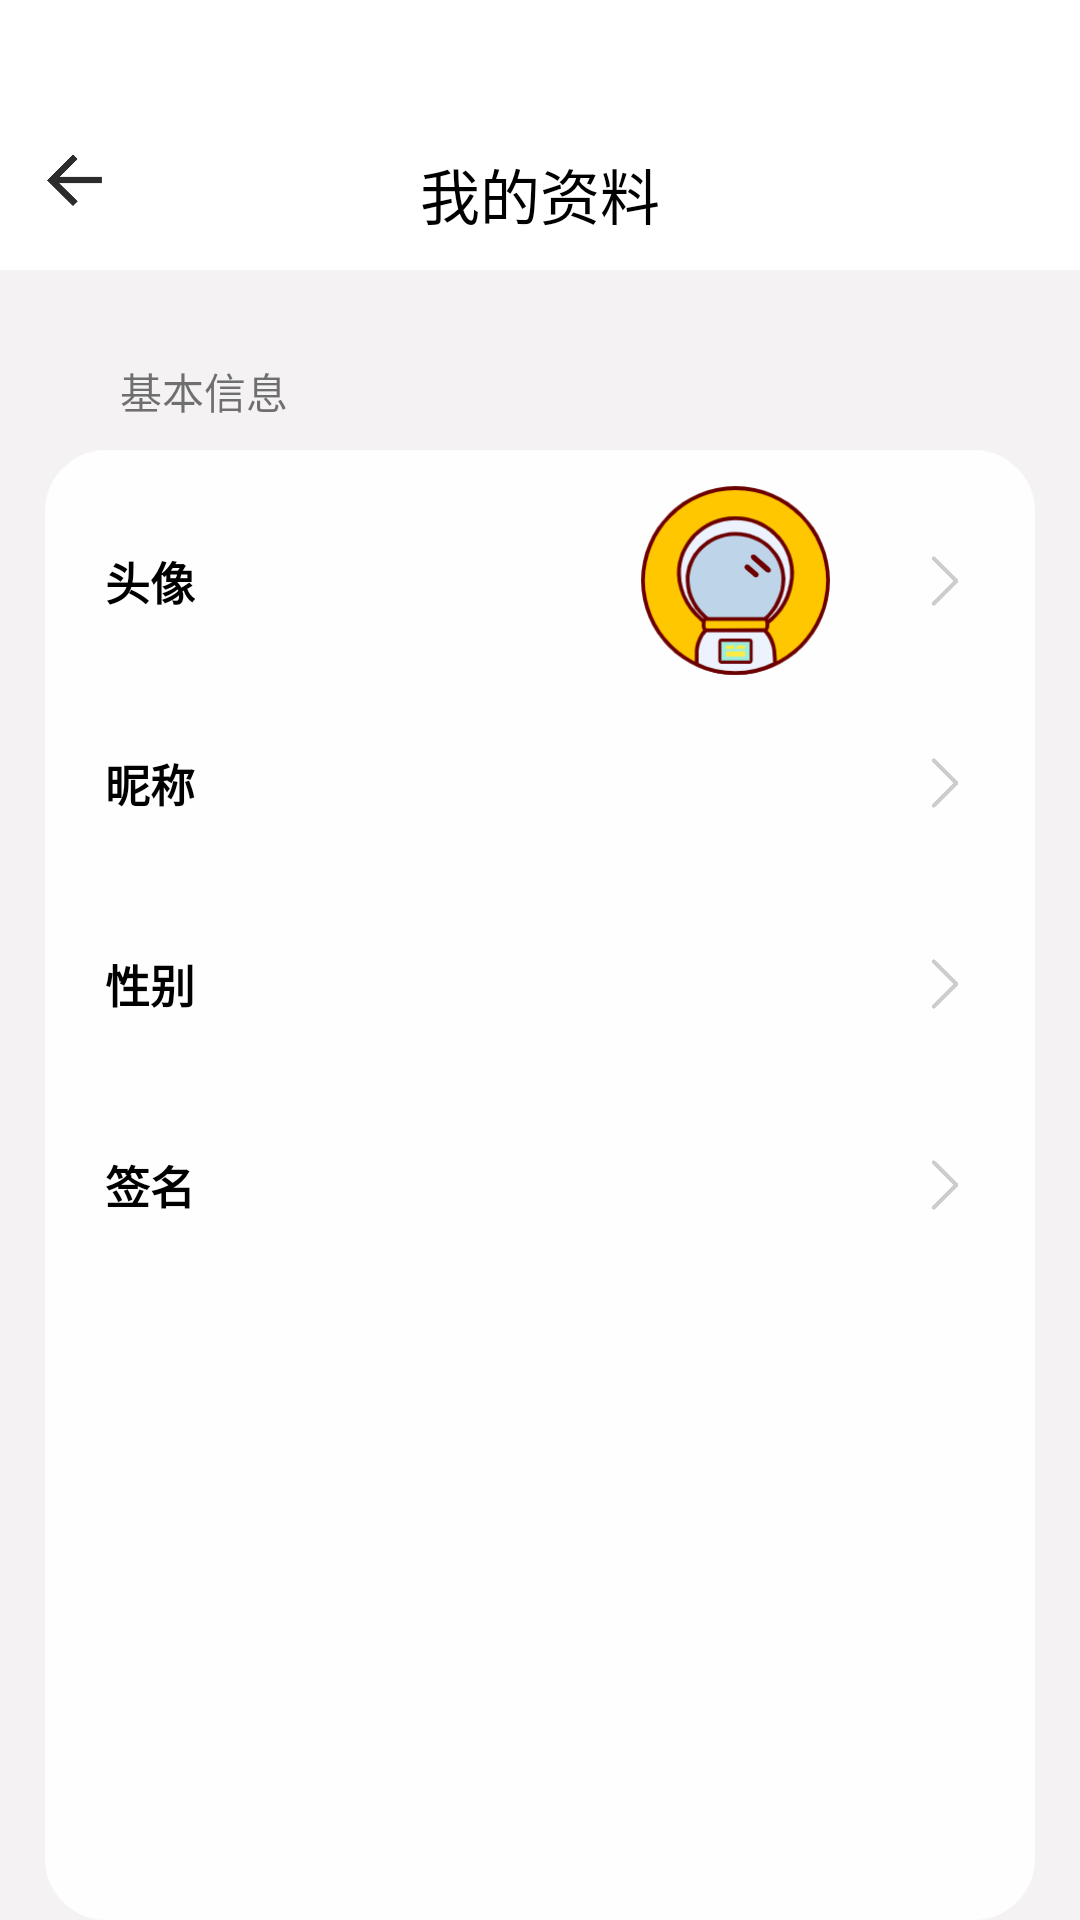

The Android layout XML behind this screen, and the referenced resources:
<!-- AndroidManifest.xml: application theme AppTheme -->
<!-- res/layout/change_information.xml -->
<?xml version="1.0" encoding="utf-8"?>
<androidx.constraintlayout.widget.ConstraintLayout xmlns:android="http://schemas.android.com/apk/res/android"
    xmlns:app="http://schemas.android.com/apk/res-auto"
    xmlns:tools="http://schemas.android.com/tools"
    android:layout_width="match_parent"
    android:layout_height="match_parent"
    tools:context=".Activity.ChangeActivity">
    <RelativeLayout
        android:layout_width="match_parent"
        android:layout_height="match_parent"
        android:background="#F4F2F2">

        <RelativeLayout
            android:id="@+id/my"
            android:layout_width="match_parent"
            android:layout_height="90dp"
            android:background="#FFFFFF">

            <ImageView
                android:id="@+id/revise_back"
                android:layout_width="20dp"
                android:layout_height="20dp"
                android:layout_marginLeft="15sp"
                android:layout_marginTop="50dp"
                android:src="@drawable/backblack">

            </ImageView>

            <TextView
                android:layout_width="wrap_content"
                android:layout_height="wrap_content"
                android:layout_centerHorizontal="true"
                android:layout_marginTop="50sp"
                android:text="我的资料"
                android:textColor="@color/black"
                android:textSize="20dp">

            </TextView>
        </RelativeLayout>
        <TextView
            android:layout_width="wrap_content"
            android:layout_height="20dp"
            android:layout_marginLeft="40dp"
            android:layout_below="@id/my"
            android:text="基本信息"
            android:layout_marginTop="30dp">

        </TextView>

        <LinearLayout
            android:id="@+id/basic"
            android:layout_width="330dp"
            android:layout_height="530dp"
            android:layout_marginTop="150dp"
            android:layout_centerHorizontal="true"
            android:orientation="vertical"
            android:background="@drawable/translucent">
            <RelativeLayout
                android:id="@+id/change_head"
                android:layout_width="match_parent"
                android:layout_height="match_parent"
                android:layout_weight="3">
                <TextView
                    android:layout_width="wrap_content"
                    android:layout_height="wrap_content"
                    android:text="头像"
                    android:textSize="15sp"
                    android:layout_centerVertical="true"
                    android:layout_marginLeft="10dp"
                    android:textColor="@color/black"
                    android:textStyle="bold">
                </TextView>

                <ImageView
                    android:id="@+id/head_image"
                    android:layout_width="80dp"
                    android:layout_height="80dp"
                    android:layout_alignParentRight="true"
                    android:layout_centerVertical="true"
                    android:layout_marginRight="50dp"
                    android:src="@drawable/defalut_head">

                </ImageView>

                <ImageView
                    android:layout_width="20dp"
                    android:layout_height="20dp"
                    android:layout_alignParentRight="true"
                    android:layout_centerVertical="true"
                    android:layout_marginRight="10dp"
                    android:src="@drawable/next">

                </ImageView>
            </RelativeLayout>
            <RelativeLayout
                android:id="@+id/change_name"
                android:layout_width="match_parent"
                android:layout_height="match_parent"
                android:layout_weight="3">
                <TextView
                    android:layout_width="wrap_content"
                    android:layout_height="wrap_content"
                    android:text="昵称"
                    android:textSize="15sp"
                    android:layout_centerVertical="true"
                    android:layout_marginLeft="10dp"
                    android:textColor="@color/black"
                    android:textStyle="bold">
                </TextView>
                <TextView
                    android:id="@+id/revise_name"
                    android:layout_width="wrap_content"
                    android:layout_height="wrap_content"
                    android:layout_alignParentRight="true"
                    android:layout_centerVertical="true"
                    android:layout_marginRight="50dp">

                </TextView>

                <ImageView
                    android:layout_width="20dp"
                    android:layout_height="20dp"
                    android:layout_alignParentRight="true"
                    android:layout_centerVertical="true"
                    android:layout_marginRight="10dp"
                    android:src="@drawable/next">

                </ImageView>

            </RelativeLayout>
            <RelativeLayout
                android:id="@+id/change_sex"
                android:layout_width="match_parent"
                android:layout_height="match_parent"
                android:layout_weight="3">
                <TextView
                    android:layout_width="wrap_content"
                    android:layout_height="wrap_content"
                    android:text="性别"
                    android:textSize="15sp"
                    android:layout_centerVertical="true"
                    android:layout_marginLeft="10dp"
                    android:textColor="@color/black"
                    android:textStyle="bold">
                </TextView>
                <TextView
                    android:id="@+id/revise_sex"
                    android:layout_width="wrap_content"
                    android:layout_height="wrap_content"
                    android:layout_alignParentRight="true"
                    android:layout_centerVertical="true"
                    android:layout_marginRight="50dp">

                </TextView>

                <ImageView
                    android:id="@+id/sex"
                    android:layout_width="20dp"
                    android:layout_height="20dp"
                    android:layout_alignParentRight="true"
                    android:layout_centerVertical="true"
                    android:layout_marginRight="10dp"
                    android:src="@drawable/next">

                </ImageView>

            </RelativeLayout>
            <RelativeLayout
                android:id="@+id/change_info"
                android:layout_width="match_parent"
                android:layout_height="match_parent"
                android:layout_weight="3">
                <TextView
                    android:layout_width="wrap_content"
                    android:layout_height="wrap_content"
                    android:text="签名"
                    android:textSize="15sp"
                    android:layout_centerVertical="true"
                    android:layout_marginLeft="10dp"
                    android:textColor="@color/black"
                    android:textStyle="bold">
                </TextView>
                <TextView
                    android:id="@+id/revise_info"
                    android:layout_width="wrap_content"
                    android:layout_height="wrap_content"
                    android:layout_alignParentRight="true"
                    android:layout_centerVertical="true"
                    android:layout_marginRight="50dp">

                </TextView>
                <ImageView
                    android:layout_width="20dp"
                    android:layout_height="20dp"
                    android:src="@drawable/next"
                    android:layout_alignParentRight="true"
                    android:layout_centerVertical="true"
                    android:layout_marginRight="10dp">

                </ImageView>

            </RelativeLayout>
            <RelativeLayout
                android:layout_width="match_parent"
                android:layout_height="match_parent"
                android:layout_weight="2">

            </RelativeLayout>


        </LinearLayout>
    </RelativeLayout>

</androidx.constraintlayout.widget.ConstraintLayout>
<!-- resources referenced by this layout -->
<resources>
  <color name="black">#000000</color>
  <!-- drawable backblack: png bitmap (drawable, 3699 bytes) -->
  <!-- drawable defalut_head: png bitmap (drawable, 15464 bytes) -->
  <!-- drawable next: png bitmap (drawable, 2469 bytes) -->
  <!-- drawable translucent (drawable) -->
  <?xml version="1.0" encoding="utf-8"?>
  <shape xmlns:android="http://schemas.android.com/apk/res/android">
      <solid android:color="#fefefe" />
      <stroke android:width="1dip" android:color="#fefefe" />
      <corners android:radius="20dp"/>
      <padding android:bottom="10dp"
          android:left="10dp"
          android:right="10dp"
          android:top="10dp"/>
  
  </shape>
  <style name="AppTheme" parent="Theme.AppCompat.Light.NoActionBar">
          
          <item name="colorPrimary">#151515</item>
          <item name="colorPrimaryDark">#151515</item>
          <item name="colorAccent">#F1E69C</item>
      </style>
</resources>
